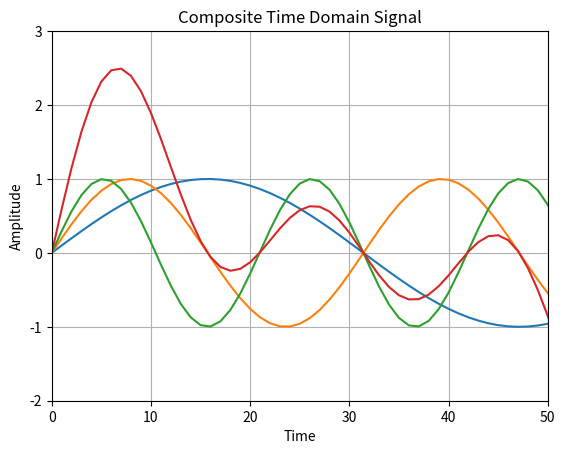

Write the Python code that produced this figure.
import matplotlib.pyplot as plt
import numpy as np

# Initialising sine waves
wave1 = np.arange(0, 10, 0.1)
wave2 = np.arange(0, 20, 0.2)
wave3 = np.arange(0, 30, 0.3)
sin_wave1 = np.sin(wave1)
sin_wave2 = np.sin(wave2)
sin_wave3 = np.sin(wave3)
wave2 /= 2

# Creating composite time domain signal
sin_wave4 = sin_wave1+sin_wave2+sin_wave3

# Plotting waves
plt.plot(sin_wave1)
plt.plot(sin_wave2)
plt.plot(sin_wave3)
plt.plot(sin_wave4)

# Setting title, labels, grid and limits to x axis
plt.title('Composite Time Domain Signal')
plt.ylabel('Amplitude')
plt.xlabel('Time')
plt.xlim(0, 50)
plt.ylim(-2, 3)
plt.grid(True, which='both')

# Draws graph
plt.show()
